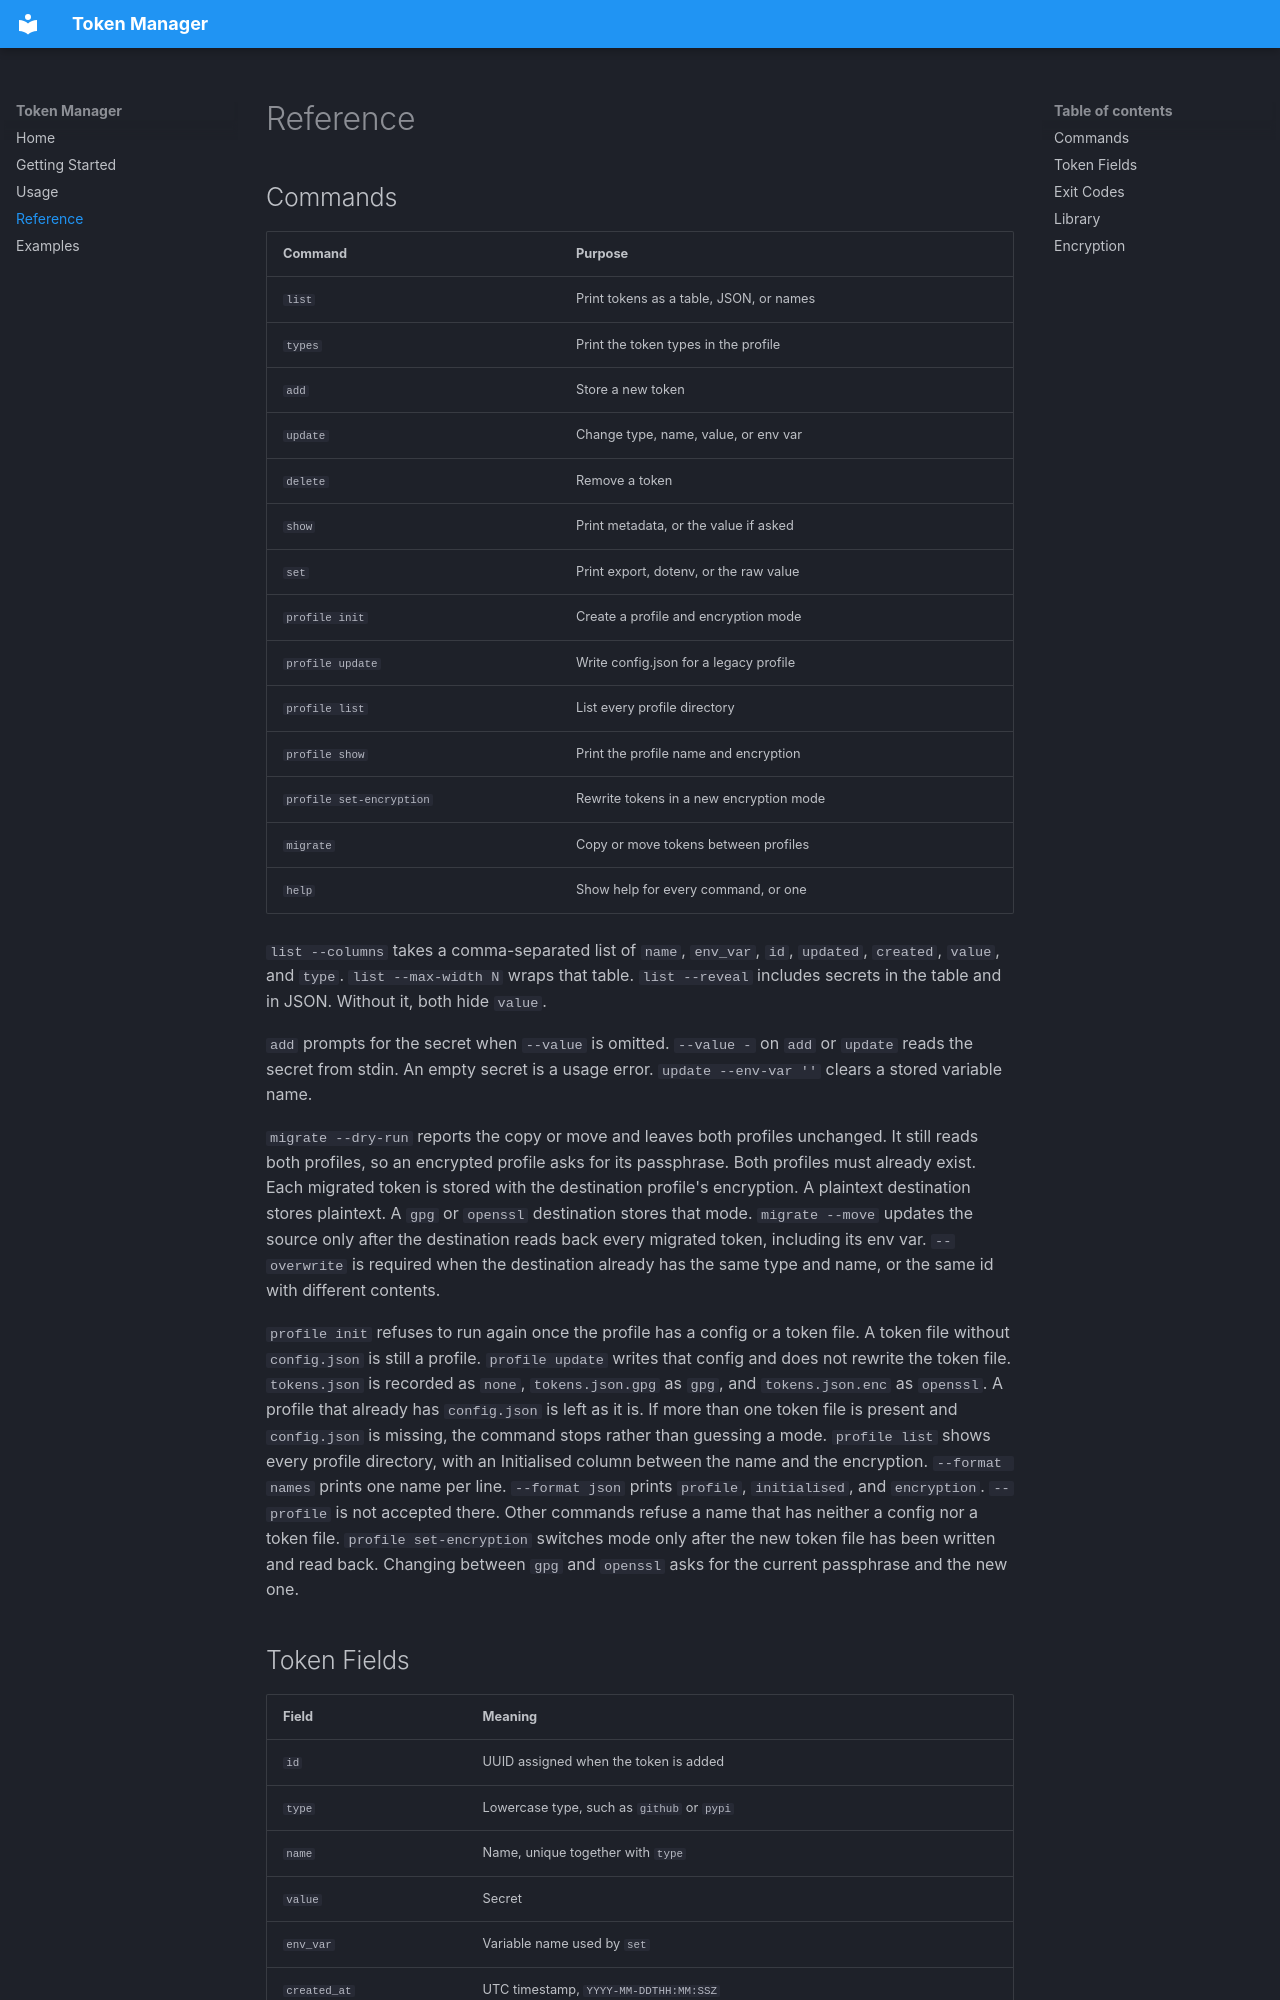

repository: lupaxa-developers-toolbox/token-manager · page: reference/index.html · generator: mkdocs

# Reference

## Commands

| Command                  | Purpose                                 |
| ------------------------ | --------------------------------------- |
| `list`                   | Print tokens as a table, JSON, or names |
| `types`                  | Print the token types in the profile    |
| `add`                    | Store a new token                       |
| `update`                 | Change type, name, value, or env var    |
| `delete`                 | Remove a token                          |
| `show`                   | Print metadata, or the value if asked   |
| `set`                    | Print export, dotenv, or the raw value  |
| `profile init`           | Create a profile and encryption mode    |
| `profile update`         | Write config.json for a legacy profile  |
| `profile list`           | List every profile directory            |
| `profile show`           | Print the profile name and encryption   |
| `profile set-encryption` | Rewrite tokens in a new encryption mode |
| `migrate`                | Copy or move tokens between profiles    |
| `help`                   | Show help for every command, or one     |

`list --columns` takes a comma-separated list of `name`, `env_var`,
`id`, `updated`, `created`, `value`, and `type`. `list --max-width N`
wraps that table. `list --reveal` includes secrets in the table and in
JSON. Without it, both hide `value`.

`add` prompts for the secret when `--value` is omitted. `--value -` on
`add` or `update` reads the secret from stdin. An empty secret is a
usage error. `update --env-var ''` clears a stored variable name.

`migrate --dry-run` reports the copy or move and leaves both profiles
unchanged. It still reads both profiles, so an encrypted profile asks for
its passphrase. Both profiles must already exist. Each migrated token is
stored with the destination profile's encryption. A plaintext destination
stores plaintext. A `gpg` or `openssl` destination stores that mode.
`migrate --move` updates the source only after the destination reads back
every migrated token, including its env var. `--overwrite` is required
when the destination already has the same type and name, or the same id
with different contents.

`profile init` refuses to run again once the profile has a config or a
token file. A token file without `config.json` is still a profile.
`profile update` writes that config and does not rewrite the token file.
`tokens.json` is recorded as `none`, `tokens.json.gpg` as `gpg`, and
`tokens.json.enc` as `openssl`. A profile that already has `config.json`
is left as it is. If more than one token file is present and
`config.json` is missing, the command stops rather than guessing a mode.
`profile list` shows every profile directory, with an Initialised column
between the name and the encryption. `--format names` prints one name per
line. `--format json` prints `profile`, `initialised`, and `encryption`.
`--profile` is not accepted there. Other commands refuse a name that has
neither a config nor a token file. `profile set-encryption` switches mode
only after the new token file has been written and read back. Changing
between `gpg` and `openssl` asks for the current passphrase and the new
one.
